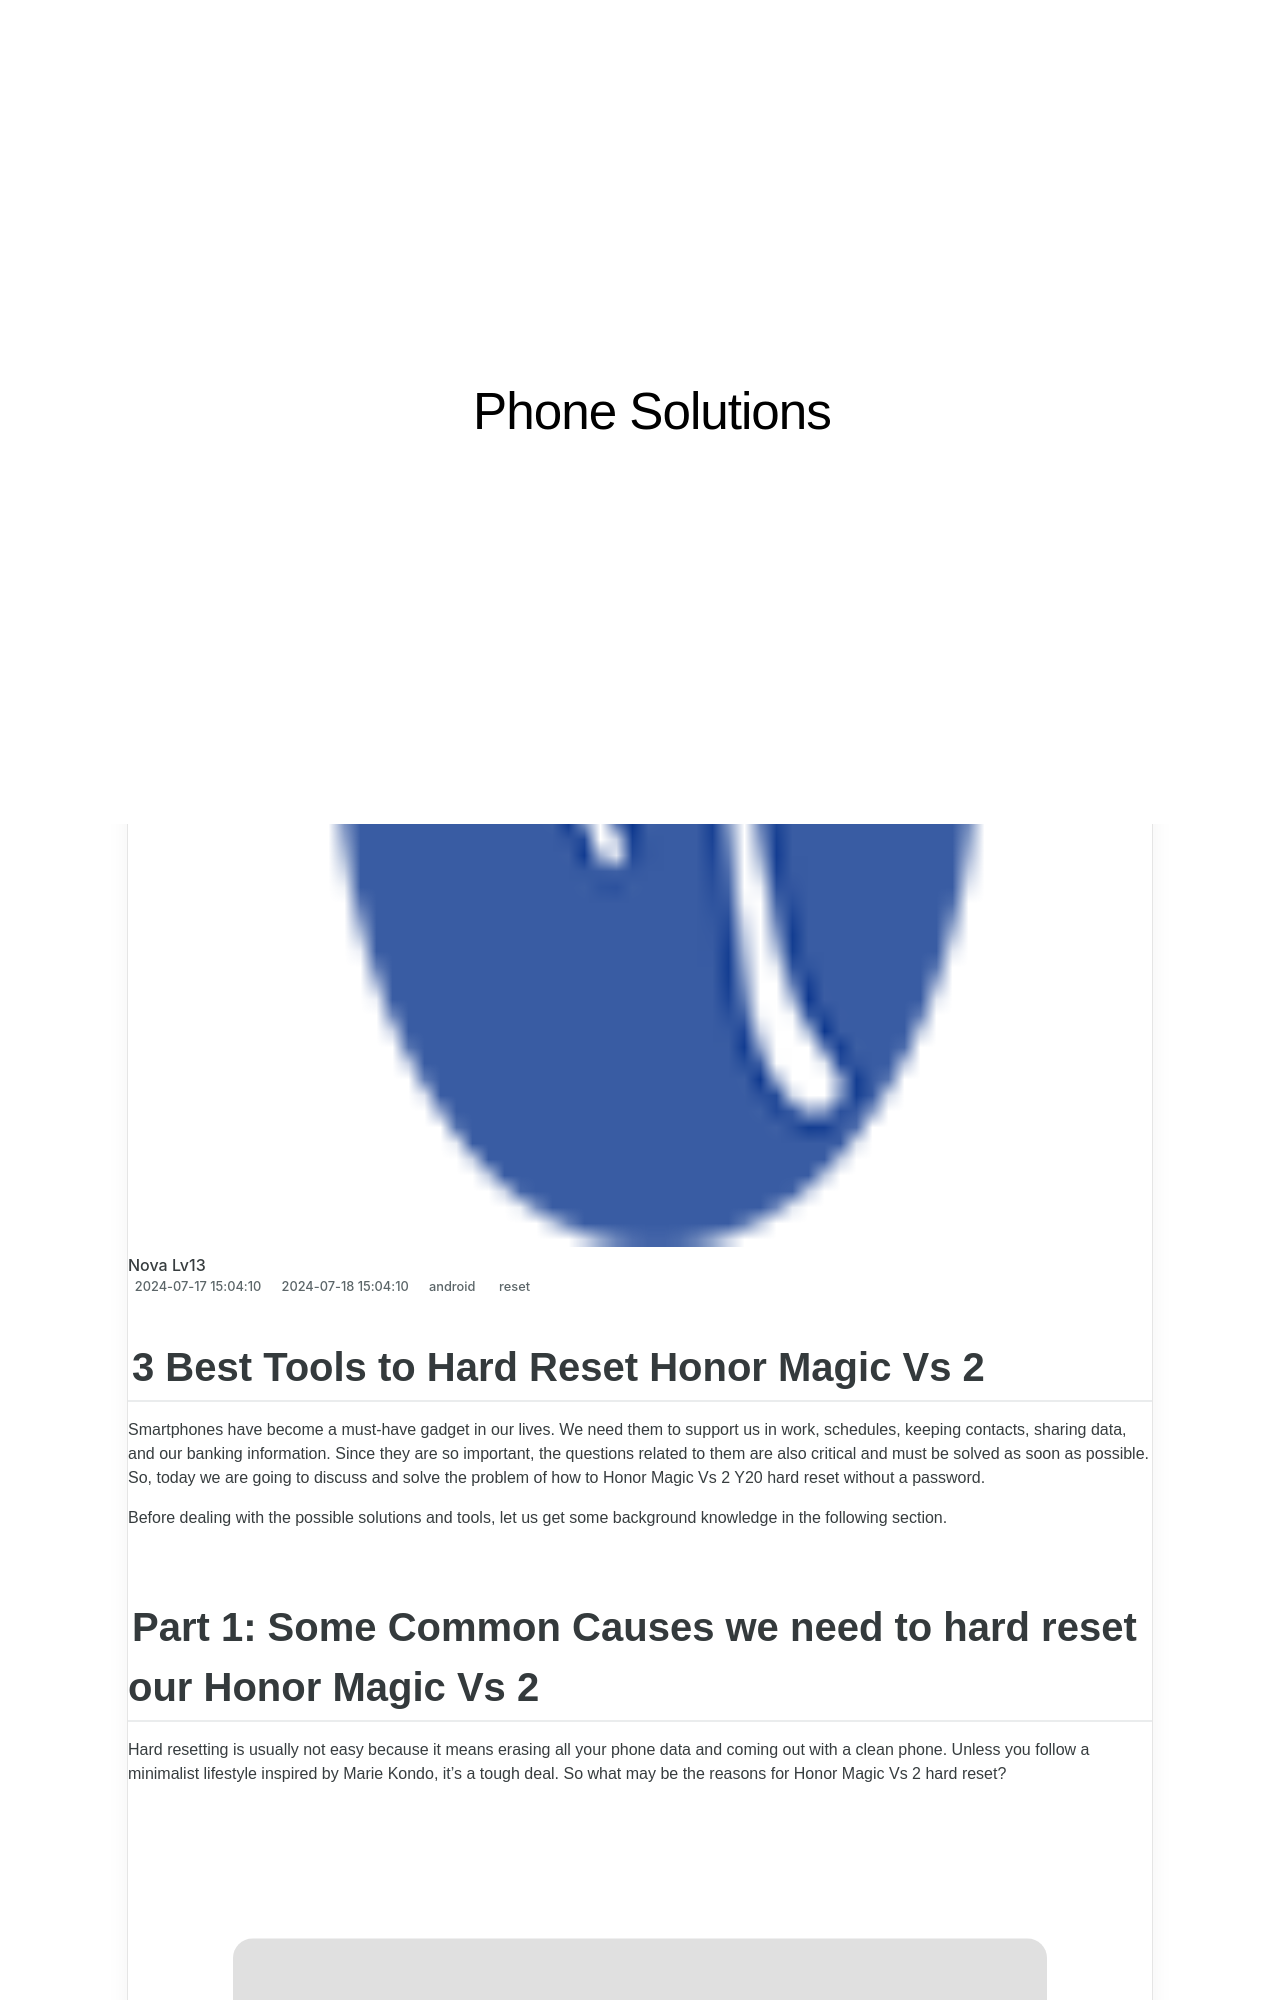

repository: techidaily/site-phone-solutions · page: 3-best-tools-to-hard-reset-honor-magic-vs-2-drfone-by-drfone-reset-android-reset-android/index.html · generator: jekyll

---
title: 3 Best Tools to Hard Reset Honor Magic Vs 2 | Dr.fone
date: 2024-07-17T15:04:10.751Z
updated: 2024-07-18T15:04:10.751Z
tags: 
  - reset
categories:
  - android
description: This article describes 3 Best Tools to Hard Reset Honor Magic Vs 2
excerpt: This article describes 3 Best Tools to Hard Reset Honor Magic Vs 2
keywords: Honor Magic Vs 2 soft reset,hard reset,Honor Magic Vs 2 hard reset,factory reset,Honor Magic Vs 2 factory reset,soft reset
thumbnail: https://thmb.techidaily.com/238e2de8d5663845563adee13d68f244664dc4975f435870883240d8e13b1f76.jpg
---

## 3 Best Tools to Hard Reset Honor Magic Vs 2

Smartphones have become a must-have gadget in our lives. We need them to support us in work, schedules, keeping contacts, sharing data, and our banking information. Since they are so important, the questions related to them are also critical and must be solved as soon as possible. So, today we are going to discuss and solve the problem of how to Honor Magic Vs 2 Y20 hard reset without a password.

Before dealing with the possible solutions and tools, let us get some background knowledge in the following section.
